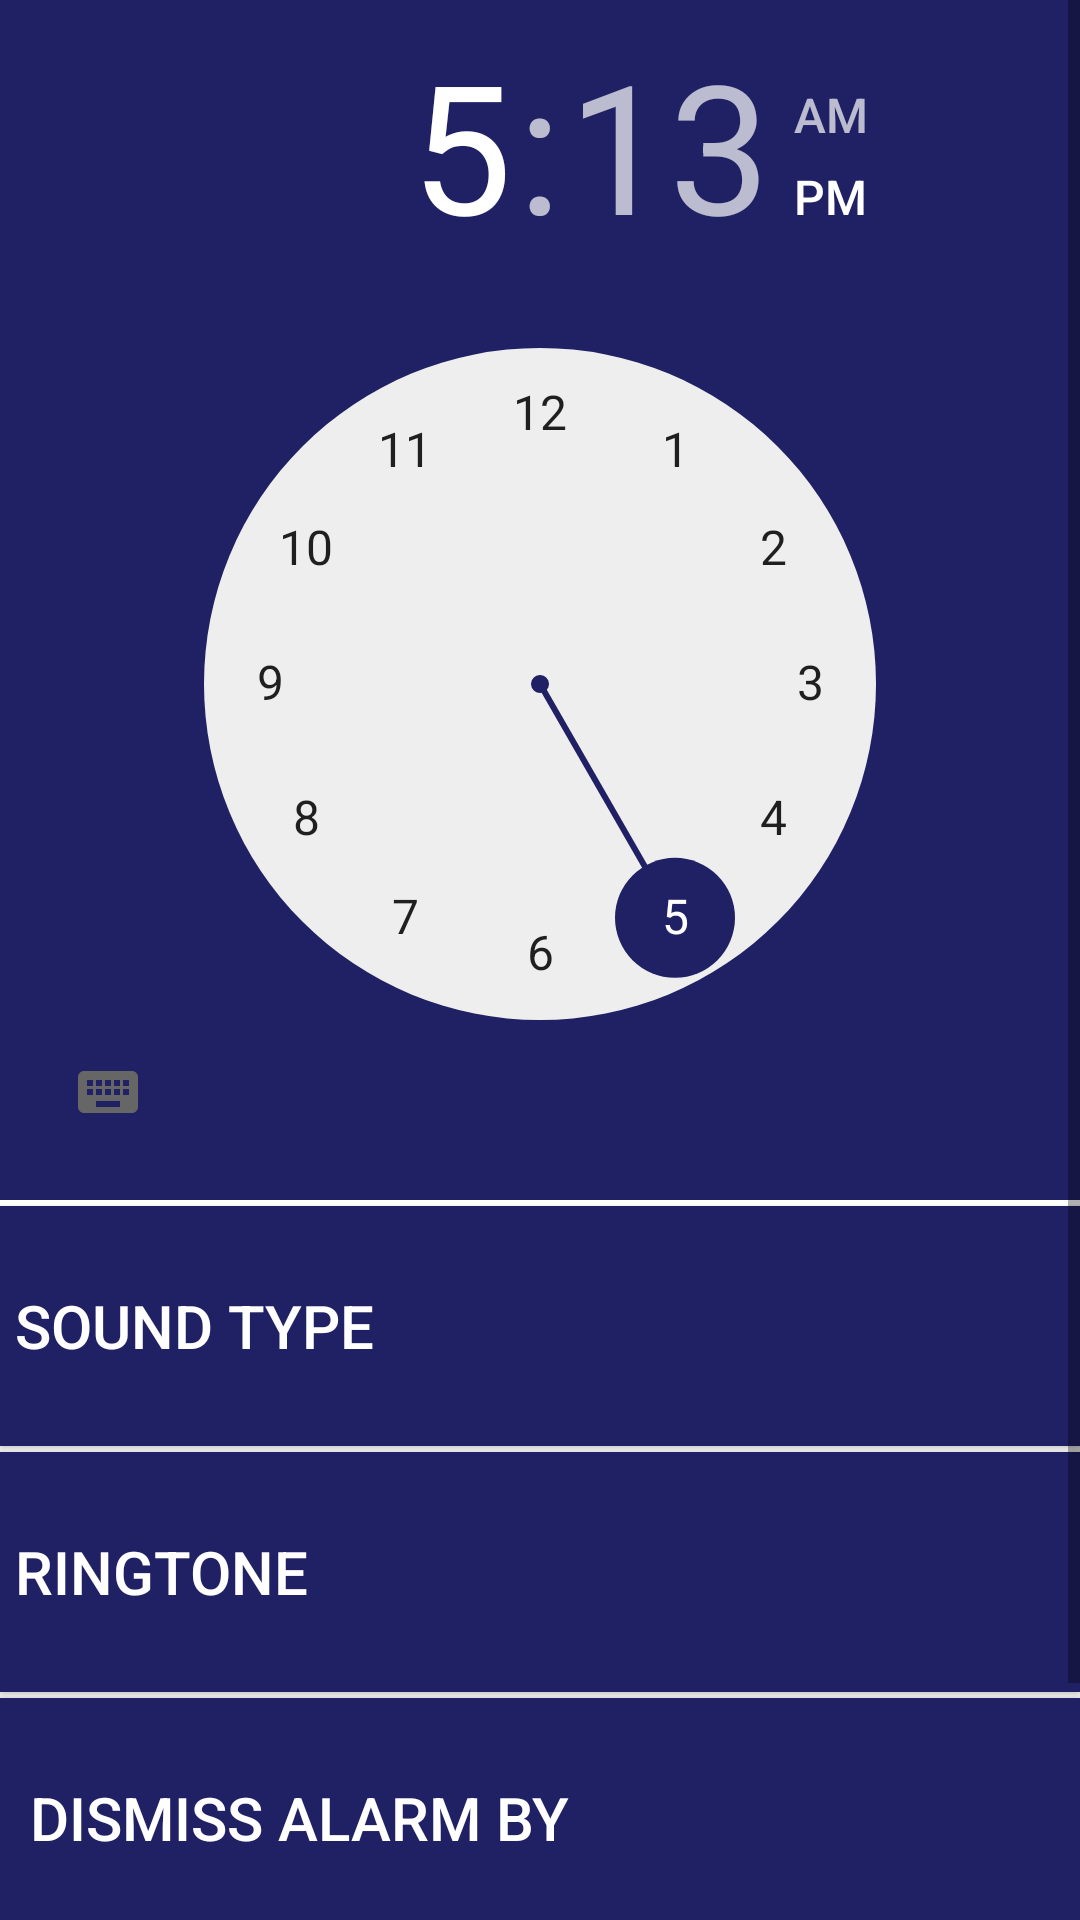

Reconstruct the res/layout file that produces this screen, plus the resources it refers to.
<!-- AndroidManifest.xml: application theme AppTheme -->
<!-- res/layout/activity_alarmset.xml -->
<?xml version="1.0" encoding="utf-8"?>
<ScrollView xmlns:android="http://schemas.android.com/apk/res/android"
    xmlns:app="http://schemas.android.com/apk/res-auto"
    xmlns:tools="http://schemas.android.com/tools"
    android:layout_width="match_parent"
    android:layout_height="match_parent"
    android:background="#ffff"
    tools:context="com.example.avi.sdlproject.Alarmset">
    <LinearLayout
        android:layout_width="match_parent"
        android:layout_height="wrap_content"
        android:layout_alignParentBottom="true"
        android:orientation="vertical"
        android:weightSum="1">

        <TimePicker
            android:id="@+id/timePicker1"
            android:layout_width="match_parent"
            android:layout_height="400dp"
            android:layout_marginBottom="2dp"
            android:layout_marginTop="0dp"
            android:background="@color/colorAccent"
            app:layout_constraintBottom_toBottomOf="parent"
            app:layout_constraintTop_toTopOf="parent"
            app:layout_constraintVertical_bias="0.0"
            tools:layout_editor_absoluteX="0dp" />


        <Button
            android:id="@+id/soundtype"
            android:layout_width="match_parent"
            android:layout_height="80dp"
            android:layout_marginBottom="2dp"
            android:background="@color/colorAccent"
            android:onClick="Sound"
            android:text=" Sound type"
            android:textAlignment="viewStart"
            android:textColor="#ffff"
            android:textSize="20dp" />

        <Button
            android:id="@+id/ringtone"
            android:layout_width="match_parent"
            android:layout_height="80dp"
            android:layout_marginBottom="2dp"
            android:background="@color/colorAccent"
            android:onClick="ringtone"
            android:text=" Ringtone"
            android:textAlignment="viewStart"
            android:textColor="#ffff"
            android:textSize="20dp" />

      

        <Button
            android:id="@+id/activity1"
            android:layout_width="match_parent"
            android:layout_height="80dp"
            android:layout_marginBottom="2dp"
            android:background="@color/colorAccent"
            android:onClick="alarmtype"
            android:text="  Dismiss Alarm by"
            android:textAlignment="viewStart"
            android:textColor="#ffff"
            android:textSize="20dp" />

        <Button
            android:id="@+id/Addalarm"
            android:layout_width="match_parent"
            android:layout_height="80dp"
            android:layout_marginBottom="2dp"
            android:background="@color/colorAccent"
            android:onClick="setalarm"
            android:text="  Save"
            android:textAlignment="viewStart"
            android:textColor="#ffff"
            android:textSize="20dp" />

    </LinearLayout>



</ScrollView>
<!-- resources referenced by this layout -->
<resources>
  <color name="colorAccent">#202064</color>
  <style name="AppTheme" parent="Theme.AppCompat.Light.DarkActionBar">
          
          <item name="colorPrimary">#011f4b</item>
          <item name="colorPrimaryDark">@color/colorPrimaryDark</item>
          <item name="colorAccent">@color/colorAccent</item>
      </style>
  <color name="colorPrimaryDark">#374499</color>
</resources>
